Run: headless pygame with SDL's dummy video driver; simulated clock (each Clock.tick advances the game by its frame time, no real sleeping); random seed 0; keys injected as events and as key.get_pressed() state; no mouse input.
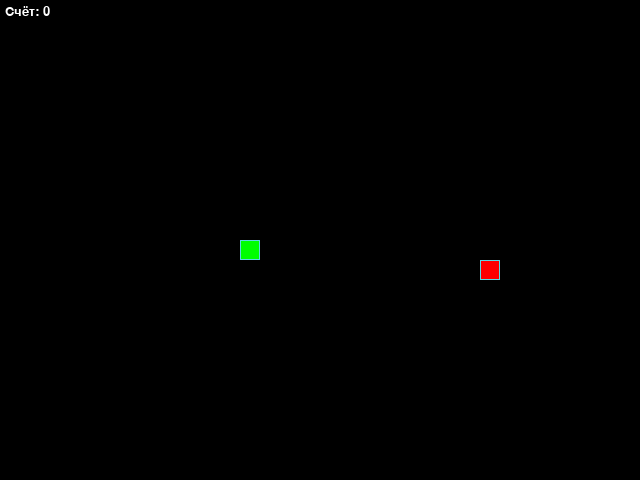
Frame 1 of 4 · flips 1–60 · no input
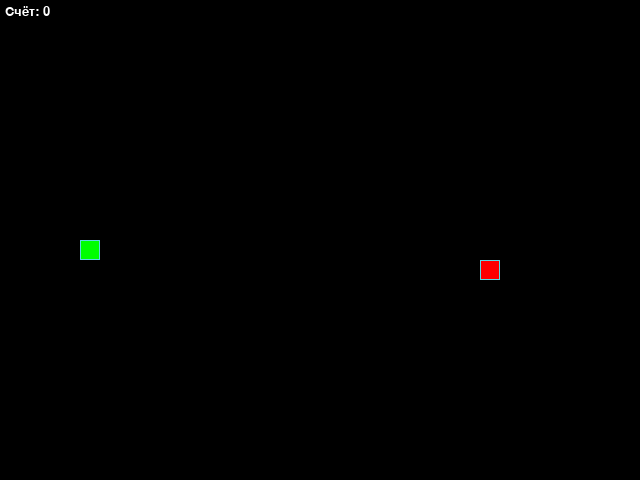
Frame 2 of 4 · flips 61–180 · tapped SPACE, RETURN · held RIGHT (→), D
Frame 3 of 4 · flips 181–300 · held DOWN (↓), S · screen unchanged from frame 2, image omitted
Frame 4 of 4 · flips 301–420 · held LEFT (←), A, UP (↑), W · screen same as frame 1, image omitted

The pygame program that drew these frames:

import pygame
from random import randint
from typing import List, Tuple

# Константы для размеров поля и сетки:
SCREEN_WIDTH, SCREEN_HEIGHT = 640, 480
GRID_SIZE = 20
GRID_WIDTH = SCREEN_WIDTH // GRID_SIZE
GRID_HEIGHT = SCREEN_HEIGHT // GRID_SIZE

# Направления движения:
UP = (0, -1)
DOWN = (0, 1)
LEFT = (-1, 0)
RIGHT = (1, 0)

# Цвета:
BOARD_BACKGROUND_COLOR = (0, 0, 0)
BORDER_COLOR = (93, 216, 228)
APPLE_COLOR = (255, 0, 0)
SNAKE_COLOR = (0, 255, 0)

# Скорость движения змейки:
SPEED = 20

# Инициализация pygame и создание экрана и часов
pygame.init()
screen = pygame.display.set_mode((SCREEN_WIDTH, SCREEN_HEIGHT), 0, 32)
clock = pygame.time.Clock()


class GameObject:
    """Базовый класс для игровых объектов."""

    def __init__(self, body_color: Tuple[int, int, int] = BOARD_BACKGROUND_COLOR):
        """Инициализирует базовые атрибуты игрового объекта.

        Args:
            body_color: Цвет объекта в формате RGB.
        """
        self.position = (0, 0)
        self.body_color = body_color

    def draw(self, surface: pygame.Surface):
        """Абстрактный метод для отрисовки объекта.

        Args:
            surface: Поверхность для отрисовки.
        """
        raise NotImplementedError(
            'Метод draw должен быть переопределён в подклассе'
        )


class Apple(GameObject):
    """Класс, описывающий яблоко и действия с ним."""

    def __init__(self):
        """Инициализирует яблоко со случайной позицией и красным цветом."""
        super().__init__(APPLE_COLOR)
        self.randomize_position()

    def randomize_position(self, snake_positions: List[Tuple[int, int]] = None):
        """Устанавливает случайное положение яблока на игровом поле.

        Args:
            snake_positions: Список позиций сегментов змейки, чтобы яблоко
                             не появилось на змейке.
        """
        if snake_positions is None:
            snake_positions = []

        while True:
            self.position = (
                randint(0, GRID_WIDTH - 1) * GRID_SIZE,
                randint(0, GRID_HEIGHT - 1) * GRID_SIZE
            )
            if self.position not in snake_positions:
                break

    def draw(self, surface: pygame.Surface):
        """Отрисовывает яблоко на игровой поверхности.

        Args:
            surface: Поверхность для отрисовки.
        """
        rect = pygame.Rect(self.position, (GRID_SIZE, GRID_SIZE))
        pygame.draw.rect(surface, self.body_color, rect)
        pygame.draw.rect(surface, BORDER_COLOR, rect, 1)


class Snake(GameObject):
    """Класс, описывающий змейку и её поведение."""

    def __init__(self):
        """Инициализирует змейку с начальными параметрами."""
        super().__init__(SNAKE_COLOR)
        self.reset()

    def reset(self):
        """Сбрасывает змейку в начальное состояние."""
        self.positions = [((SCREEN_WIDTH // 2), (SCREEN_HEIGHT // 2))]
        self.length = 1
        self.direction = RIGHT
        self.next_direction = None
        self.last = None

    def update_direction(self):
        """Обновляет направление движения змейки."""
        if self.next_direction:
            self.direction = self.next_direction
            self.next_direction = None

    def move(self) -> bool:
        """Обновляет позицию змейки.

        Returns:
            bool: True если змейка столкнулась с собой, иначе False.
        """
        head_x, head_y = self.positions[0]
        dir_x, dir_y = self.direction
        new_x = (head_x + dir_x * GRID_SIZE) % SCREEN_WIDTH
        new_y = (head_y + dir_y * GRID_SIZE) % SCREEN_HEIGHT
        new_position = (new_x, new_y)

        if new_position in self.positions[1:]:
            self.reset()
            return True

        self.positions.insert(0, new_position)
        if len(self.positions) > self.length:
            self.last = self.positions.pop()
        else:
            self.last = None

        return False

    def draw(self, surface: pygame.Surface):
        """Отрисовывает змейку на экране.

        Args:
            surface: Поверхность для отрисовки.
        """
        for position in self.positions[:-1]:
            rect = pygame.Rect(position, (GRID_SIZE, GRID_SIZE))
            pygame.draw.rect(surface, self.body_color, rect)
            pygame.draw.rect(surface, BORDER_COLOR, rect, 1)

        # Отрисовка головы змейки
        head_rect = pygame.Rect(self.positions[0], (GRID_SIZE, GRID_SIZE))
        pygame.draw.rect(surface, self.body_color, head_rect)
        pygame.draw.rect(surface, BORDER_COLOR, head_rect, 1)

        # Затирание последнего сегмента
        if self.last:
            last_rect = pygame.Rect(self.last, (GRID_SIZE, GRID_SIZE))
            pygame.draw.rect(surface, BOARD_BACKGROUND_COLOR, last_rect)

    def get_head_position(self) -> Tuple[int, int]:
        """Возвращает позицию головы змейки.

        Returns:
            Tuple[int, int]: Координаты головы змейки.
        """
        return self.positions[0]


def handle_keys(game_object: Snake):
    """Обрабатывает нажатия клавиш для управления змейкой.

    Args:
        game_object: Объект змейки, которым управляет игрок.
    """
    for event in pygame.event.get():
        if event.type == pygame.QUIT:
            pygame.quit()
            raise SystemExit
        elif event.type == pygame.KEYDOWN:
            if event.key == pygame.K_UP and game_object.direction != DOWN:
                game_object.next_direction = UP
            elif event.key == pygame.K_DOWN and game_object.direction != UP:
                game_object.next_direction = DOWN
            elif event.key == pygame.K_LEFT and game_object.direction != RIGHT:
                game_object.next_direction = LEFT
            elif event.key == pygame.K_RIGHT and game_object.direction != LEFT:
                game_object.next_direction = RIGHT


def main():
    """Основная функция игры, содержащая главный игровой цикл."""
    pygame.display.set_caption('Змейка')

    snake = Snake()
    apple = Apple()
    score = 0

    while True:
        clock.tick(SPEED)
        handle_keys(snake)

        snake.update_direction()
        game_over = snake.move()

        if game_over:
            score = 0
            apple.randomize_position()

        if snake.get_head_position() == apple.position:
            snake.length += 1
            score += 1
            apple.randomize_position(snake.positions)

        screen.fill(BOARD_BACKGROUND_COLOR)
        snake.draw(screen)
        apple.draw(screen)

        # Отображение счёта
        font = pygame.font.SysFont('Arial Black', 20)
        score_text = font.render(f'Счёт: {score}', True, (255, 255, 255))
        screen.blit(score_text, (5, 5))

        pygame.display.update()


if __name__ == '__main__':
    main()
